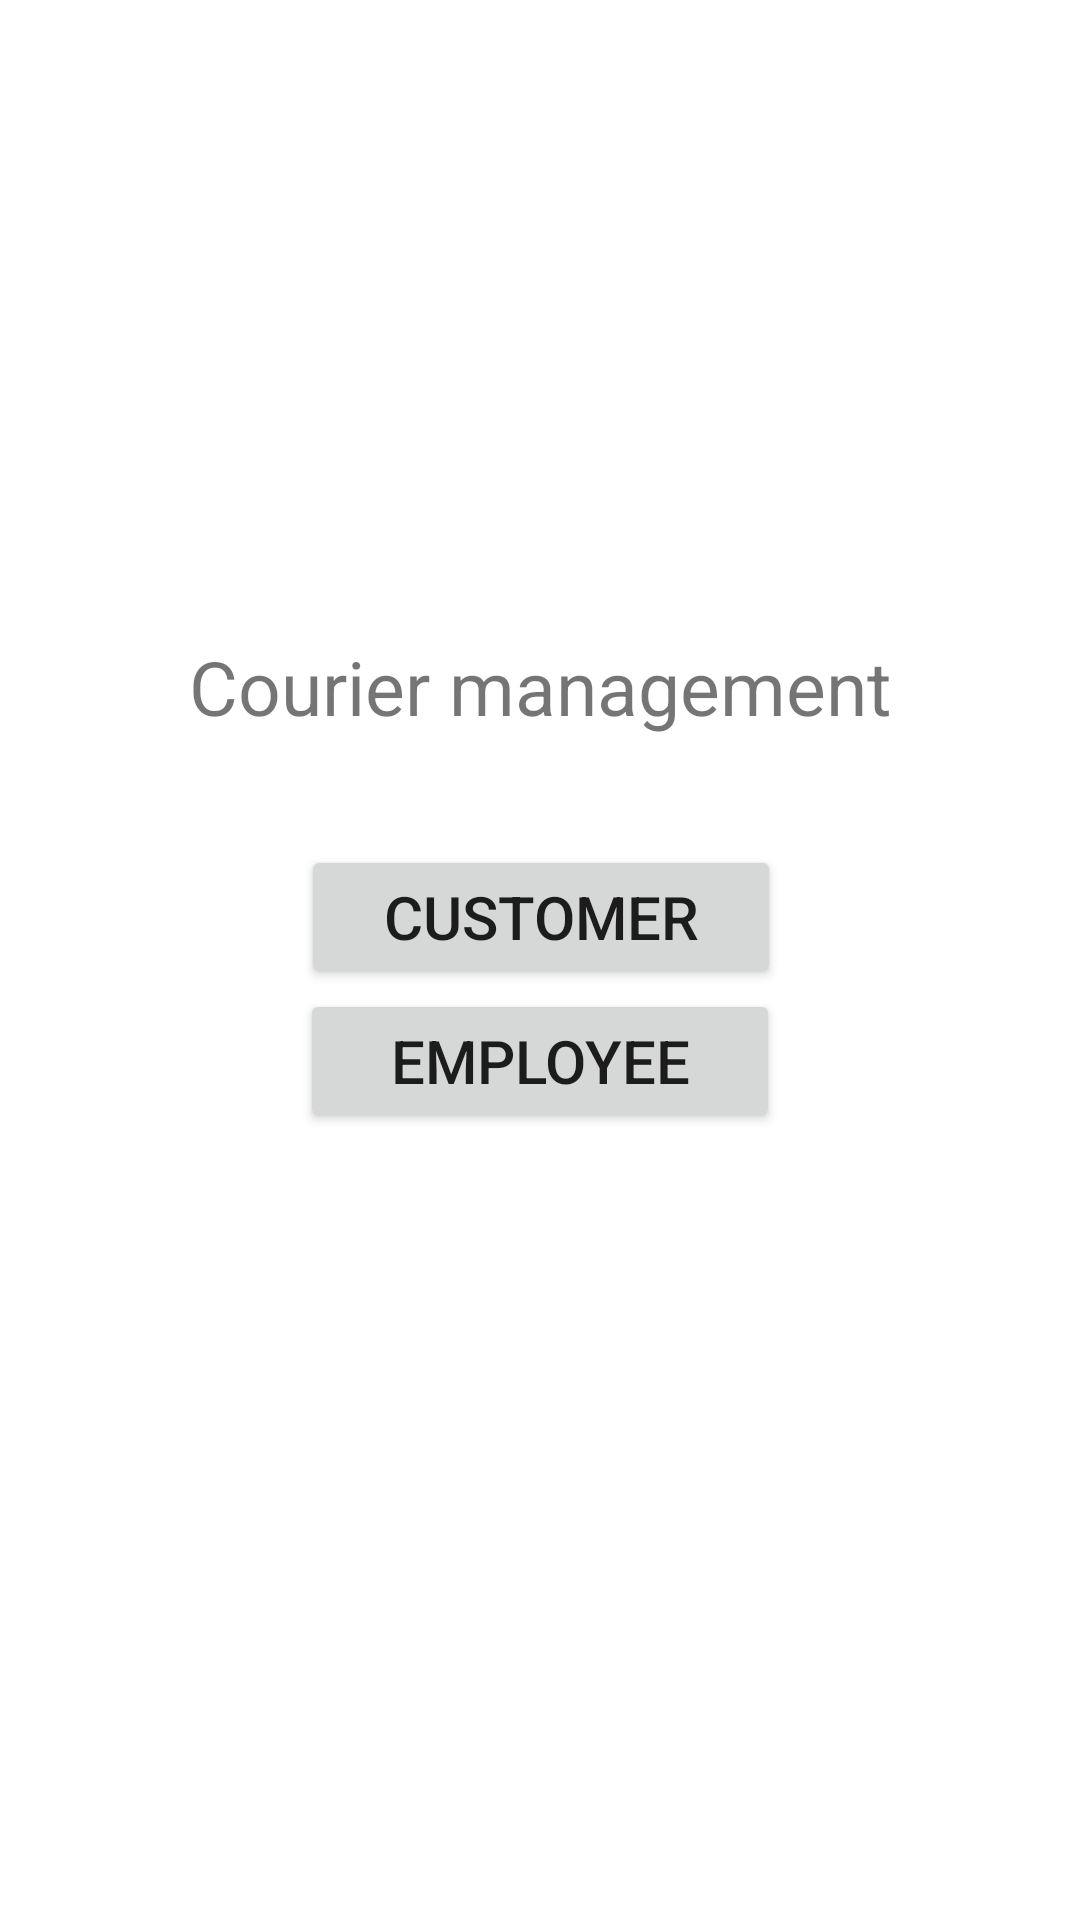

Reconstruct the res/layout file that produces this screen, plus the resources it refers to.
<!-- AndroidManifest.xml: application theme Theme.CourierManagement -->
<!-- res/layout/main_menu.xml -->
<?xml version="1.0" encoding="utf-8"?>
<androidx.constraintlayout.widget.ConstraintLayout
    xmlns:android="http://schemas.android.com/apk/res/android"
    xmlns:app="http://schemas.android.com/apk/res-auto"
    xmlns:tools="http://schemas.android.com/tools"
    android:layout_width="match_parent"
    android:layout_height="match_parent">

    <TextView
        android:id="@+id/main_text"
        android:layout_width="wrap_content"
        android:layout_height="wrap_content"
        android:layout_marginTop="212dp"
        android:text="@string/courier_management"
        android:textSize="25sp"
        app:layout_constraintEnd_toEndOf="parent"
        app:layout_constraintStart_toStartOf="parent"
        app:layout_constraintTop_toTopOf="parent" />

    <Button
        android:id="@+id/customer_button"
        android:layout_width="160dp"
        android:layout_height="wrap_content"
        android:layout_marginTop="36dp"
        android:text="@string/customer"
        android:textSize="20sp"
        app:layout_constraintEnd_toEndOf="parent"
        app:layout_constraintHorizontal_bias="0.501"
        app:layout_constraintStart_toStartOf="parent"
        app:layout_constraintTop_toBottomOf="@+id/main_text" />

    <Button
        android:id="@+id/emp_button"
        android:layout_width="160dp"
        android:layout_height="wrap_content"
        android:text="@string/employee"
        android:textSize="20sp"
        app:layout_constraintEnd_toEndOf="parent"
        app:layout_constraintStart_toStartOf="parent"
        app:layout_constraintTop_toBottomOf="@+id/customer_button" />
</androidx.constraintlayout.widget.ConstraintLayout>
<!-- resources referenced by this layout -->
<resources>
  <string name="courier_management">Courier management</string>
  <string name="customer">Customer</string>
  <string name="employee">Employee</string>
  <style name="Theme.CourierManagement" parent="Theme.MaterialComponents.DayNight.DarkActionBar">
          
          <item name="colorPrimary">@color/purple_500</item>
          <item name="colorPrimaryVariant">@color/purple_700</item>
          <item name="colorOnPrimary">@color/white</item>
          
          <item name="colorSecondary">@color/teal_200</item>
          <item name="colorSecondaryVariant">@color/teal_700</item>
          <item name="colorOnSecondary">@color/black</item>
          
          <item name="android:statusBarColor" tools:targetApi="l">?attr/colorPrimaryVariant</item>
          
      </style>
  <color name="purple_500">#FF6200EE</color>
  <color name="purple_700">#FF3700B3</color>
  <color name="white">#FFFFFFFF</color>
  <color name="teal_200">#FF03DAC5</color>
  <color name="teal_700">#FF018786</color>
  <color name="black">#FF000000</color>
</resources>
